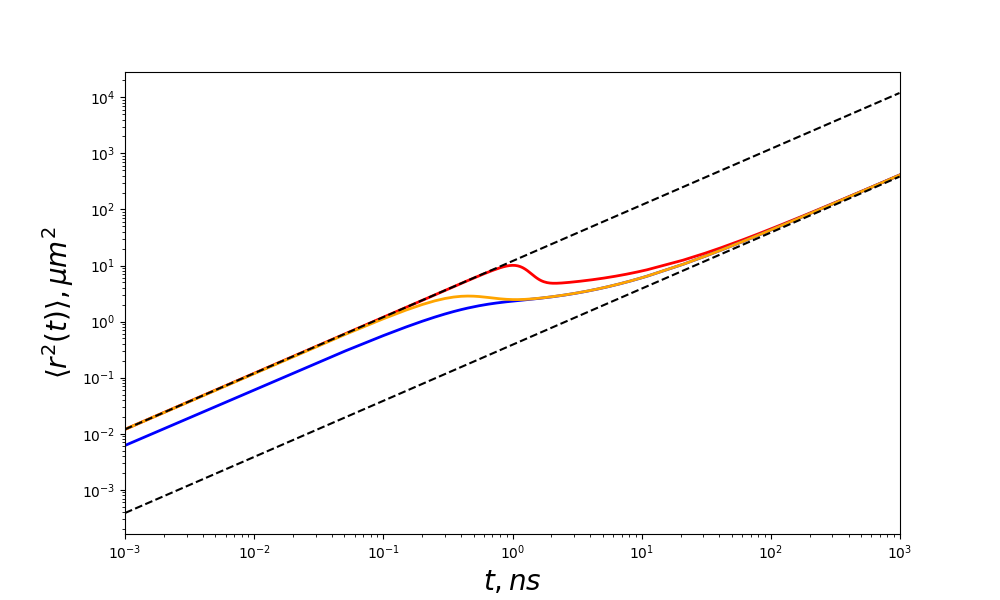

Data behind this chart, as committed beside it:
0.001, 0.011999999941826562, 0.006194229003471667, 0.011994182640881791, 0.004, 0.002, 0.012, 0.00038709677419354843
0.051, 0.612, 0.3012, 0.5945, 0.204, 0.102, 0.612, 0.01974
0.1, 1.2, 0.5626, 1.123, 0.4, 0.2, 1.2, 0.03871
0.15, 1.8, 0.8019, 1.605, 0.6, 0.3, 1.8, 0.05806
0.2, 2.399, 1.014, 2.014, 0.8, 0.4, 2.4, 0.07742
0.25, 2.998, 1.202, 2.341, 1., 0.5, 3., 0.09677
0.3, 3.596, 1.366, 2.581, 1.2, 0.6, 3.6, 0.1161
0.35, 4.192, 1.51, 2.739, 1.4, 0.7, 4.2, 0.1355
0.4, 4.786, 1.634, 2.825, 1.6, 0.8, 4.8, 0.1548
0.45, 5.376, 1.742, 2.852, 1.8, 0.9, 5.4, 0.1742
0.5, 5.96, 1.835, 2.839, 2., 1., 6., 0.1935
0.55, 6.537, 1.915, 2.8, 2.2, 1.1, 6.6, 0.2129
0.6, 7.1, 1.985, 2.747, 2.4, 1.2, 7.2, 0.2323
0.65, 7.647, 2.045, 2.691, 2.6, 1.3, 7.8, 0.2516
0.7, 8.169, 2.098, 2.637, 2.8, 1.4, 8.4, 0.271
0.75, 8.656, 2.145, 2.589, 3., 1.5, 9., 0.2903
0.8, 9.097, 2.186, 2.549, 3.2, 1.6, 9.6, 0.3097
0.85, 9.477, 2.223, 2.518, 3.4, 1.7, 10.2, 0.329
0.9, 9.777, 2.257, 2.495, 3.6, 1.8, 10.8, 0.3484
0.95, 9.979, 2.288, 2.479, 3.8, 1.9, 11.4, 0.3677
1., 10.07, 2.317, 2.47, 4., 2., 12., 0.3871
1.05, 10.02, 2.344, 2.467, 4.2, 2.1, 12.6, 0.4065
1.1, 9.849, 2.37, 2.468, 4.4, 2.2, 13.2, 0.4258
1.15, 9.548, 2.394, 2.473, 4.6, 2.3, 13.8, 0.4452
1.2, 9.141, 2.418, 2.481, 4.8, 2.4, 14.4, 0.4645
1.25, 8.658, 2.44, 2.492, 5, 2.5, 15, 0.4839
1.3, 8.136, 2.463, 2.505, 5.2, 2.6, 15.6, 0.5032
1.35, 7.611, 2.485, 2.52, 5.4, 2.7, 16.2, 0.5226
1.4, 7.111, 2.506, 2.536, 5.6, 2.8, 16.8, 0.5419
1.45, 6.659, 2.528, 2.553, 5.8, 2.9, 17.4, 0.5613
1.5, 6.264, 2.549, 2.57, 6, 3, 18, 0.5806
1.55, 5.931, 2.57, 2.589, 6.2, 3.1, 18.6, 0.6
1.6, 5.657, 2.591, 2.607, 6.4, 3.2, 19.2, 0.6194
1.65, 5.437, 2.612, 2.627, 6.6, 3.3, 19.8, 0.6387
1.7, 5.265, 2.632, 2.646, 6.8, 3.4, 20.4, 0.6581
1.75, 5.131, 2.653, 2.666, 7, 3.5, 21, 0.6774
1.8, 5.03, 2.674, 2.686, 7.2, 3.6, 21.6, 0.6968
1.85, 4.956, 2.694, 2.706, 7.4, 3.7, 22.2, 0.7161
1.9, 4.902, 2.715, 2.726, 7.6, 3.8, 22.8, 0.7355
1.95, 4.865, 2.735, 2.746, 7.8, 3.9, 23.4, 0.7548
2., 4.841, 2.756, 2.766, 8., 4., 24., 0.7742
2.05, 4.828, 2.776, 2.787, 8.2, 4.1, 24.6, 0.7935
2.1, 4.822, 2.797, 2.807, 8.4, 4.2, 25.2, 0.8129
2.15, 4.822, 2.817, 2.827, 8.6, 4.3, 25.8, 0.8323
2.2, 4.827, 2.838, 2.848, 8.8, 4.4, 26.4, 0.8516
2.25, 4.836, 2.858, 2.868, 9., 4.5, 27., 0.871
2.3, 4.847, 2.879, 2.889, 9.2, 4.6, 27.6, 0.8903
2.35, 4.861, 2.899, 2.909, 9.4, 4.7, 28.2, 0.9097
2.4, 4.876, 2.92, 2.93, 9.6, 4.8, 28.8, 0.929
2.45, 4.893, 2.94, 2.95, 9.8, 4.9, 29.4, 0.9484
2.5, 4.91, 2.961, 2.971, 10, 5, 30, 0.9677
2.55, 4.928, 2.981, 2.991, 10.2, 5.1, 30.6, 0.9871
2.6, 4.947, 3.002, 3.012, 10.4, 5.2, 31.2, 1.006
2.65, 4.966, 3.022, 3.032, 10.6, 5.3, 31.8, 1.026
2.7, 4.986, 3.043, 3.053, 10.8, 5.4, 32.4, 1.045
2.75, 5.005, 3.063, 3.073, 11, 5.5, 33, 1.065
2.8, 5.025, 3.084, 3.093, 11.2, 5.6, 33.6, 1.084
2.85, 5.045, 3.104, 3.114, 11.4, 5.7, 34.2, 1.103
2.9, 5.066, 3.125, 3.134, 11.6, 5.8, 34.8, 1.123
2.95, 5.086, 3.145, 3.155, 11.8, 5.9, 35.4, 1.142
3, 5.106, 3.166, 3.175, 12, 6, 36, 1.161
... 239 more rows
